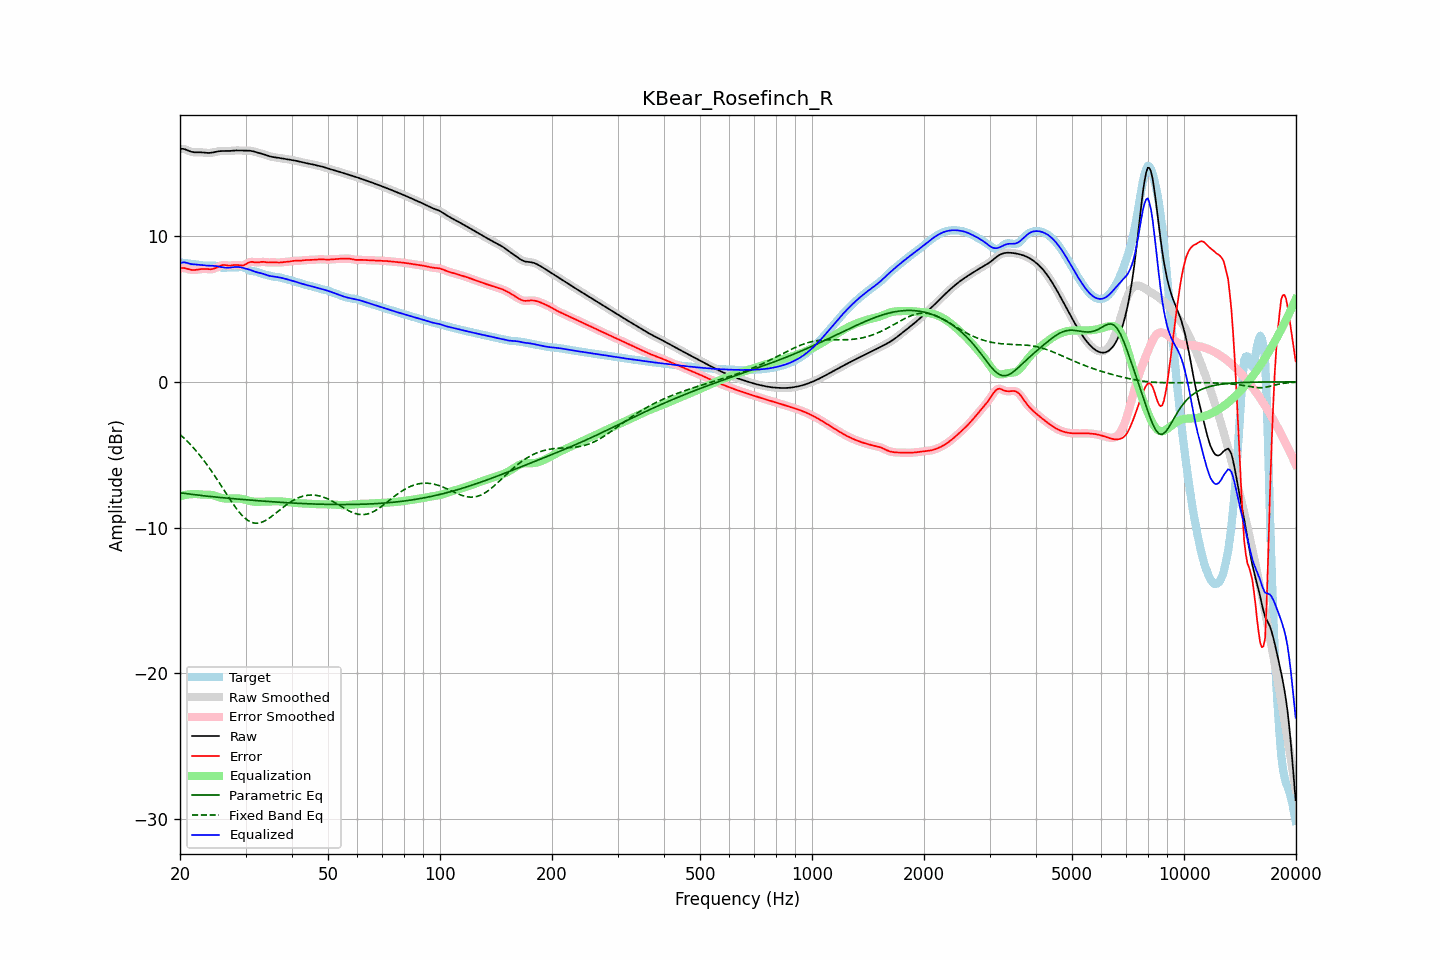

Data behind this chart, as committed beside it:
frequency, raw, error, smoothed, error_smoothed, equalization, parametric_eq, fixed_band_eq, equalized_raw, equalized_smoothed, target
20.00, 16.00, 7.80, 16.00, 7.80, -7.85, -7.61, -3.61, 8.15, 8.15, 8.20
20.20, 16.01, 7.82, 16.00, 7.82, -7.82, -7.63, -3.71, 8.19, 8.19, 8.19
20.40, 16.00, 7.82, 15.99, 7.82, -7.79, -7.64, -3.81, 8.21, 8.20, 8.18
20.61, 15.98, 7.81, 15.97, 7.81, -7.77, -7.66, -3.92, 8.21, 8.20, 8.16
20.81, 15.93, 7.78, 15.93, 7.78, -7.75, -7.67, -4.02, 8.18, 8.18, 8.15
21.02, 15.88, 7.75, 15.89, 7.75, -7.73, -7.69, -4.13, 8.15, 8.15, 8.14
21.23, 15.84, 7.71, 15.84, 7.72, -7.72, -7.70, -4.25, 8.12, 8.12, 8.12
21.44, 15.80, 7.69, 15.80, 7.69, -7.71, -7.72, -4.36, 8.09, 8.09, 8.11
21.66, 15.78, 7.68, 15.78, 7.68, -7.70, -7.73, -4.48, 8.08, 8.08, 8.10
21.87, 15.77, 7.68, 15.77, 7.68, -7.70, -7.75, -4.61, 8.07, 8.07, 8.09
22.09, 15.76, 7.69, 15.76, 7.69, -7.70, -7.76, -4.73, 8.06, 8.06, 8.07
22.31, 15.76, 7.71, 15.76, 7.71, -7.71, -7.77, -4.87, 8.06, 8.05, 8.06
22.54, 15.77, 7.73, 15.77, 7.73, -7.72, -7.79, -5.00, 8.04, 8.04, 8.04
22.76, 15.76, 7.75, 15.76, 7.75, -7.73, -7.80, -5.14, 8.03, 8.03, 8.02
22.99, 15.76, 7.76, 15.76, 7.76, -7.74, -7.81, -5.28, 8.02, 8.02, 8.00
23.22, 15.74, 7.76, 15.74, 7.76, -7.74, -7.82, -5.42, 8.00, 8.00, 7.99
23.45, 15.73, 7.75, 15.73, 7.75, -7.74, -7.84, -5.57, 7.99, 7.99, 7.98
23.69, 15.72, 7.75, 15.72, 7.74, -7.74, -7.85, -5.72, 7.98, 7.98, 7.98
23.92, 15.72, 7.74, 15.72, 7.74, -7.74, -7.86, -5.87, 7.98, 7.98, 7.99
24.16, 15.73, 7.73, 15.73, 7.74, -7.75, -7.87, -6.03, 7.98, 7.98, 7.99
24.40, 15.74, 7.75, 15.74, 7.75, -7.77, -7.88, -6.19, 7.97, 7.97, 8.00
24.65, 15.77, 7.77, 15.77, 7.77, -7.80, -7.89, -6.35, 7.97, 7.97, 8.00
24.89, 15.79, 7.81, 15.79, 7.81, -7.83, -7.91, -6.51, 7.96, 7.96, 7.98
25.14, 15.82, 7.87, 15.82, 7.87, -7.87, -7.92, -6.68, 7.94, 7.94, 7.95
25.39, 15.84, 7.93, 15.83, 7.92, -7.91, -7.93, -6.85, 7.92, 7.92, 7.91
25.65, 15.85, 7.97, 15.85, 7.97, -7.95, -7.94, -7.02, 7.90, 7.90, 7.87
25.91, 15.85, 8.01, 15.85, 8.01, -7.98, -7.95, -7.19, 7.88, 7.88, 7.85
26.16, 15.86, 8.03, 15.85, 8.02, -8.00, -7.96, -7.37, 7.86, 7.86, 7.83
26.43, 15.85, 8.02, 15.85, 8.02, -8.01, -7.97, -7.54, 7.85, 7.85, 7.83
26.69, 15.85, 8.00, 15.85, 8.01, -8.01, -7.98, -7.71, 7.84, 7.84, 7.85
26.96, 15.85, 7.99, 15.85, 7.99, -8.02, -7.99, -7.88, 7.84, 7.84, 7.86
27.23, 15.86, 7.98, 15.86, 7.99, -8.01, -8.00, -8.05, 7.84, 7.85, 7.88
27.50, 15.87, 7.99, 15.87, 8.00, -8.01, -8.01, -8.22, 7.86, 7.86, 7.88
27.77, 15.88, 8.01, 15.88, 8.01, -8.01, -8.02, -8.38, 7.87, 7.87, 7.87
28.05, 15.89, 8.03, 15.89, 8.03, -8.00, -8.03, -8.54, 7.89, 7.89, 7.86
28.33, 15.89, 8.03, 15.89, 8.03, -8.00, -8.04, -8.69, 7.89, 7.89, 7.86
28.62, 15.90, 8.03, 15.89, 8.02, -8.00, -8.05, -8.83, 7.89, 7.89, 7.87
28.90, 15.89, 8.01, 15.89, 8.01, -8.01, -8.06, -8.97, 7.88, 7.88, 7.89
29.19, 15.89, 8.00, 15.89, 7.99, -8.02, -8.07, -9.10, 7.86, 7.86, 7.89
29.48, 15.88, 7.99, 15.88, 8.00, -8.05, -8.08, -9.21, 7.84, 7.84, 7.89
29.78, 15.88, 8.03, 15.88, 8.03, -8.07, -8.09, -9.32, 7.81, 7.81, 7.85
30.08, 15.88, 8.08, 15.88, 8.09, -8.10, -8.09, -9.41, 7.78, 7.78, 7.80
30.38, 15.88, 8.15, 15.88, 8.15, -8.13, -8.10, -9.50, 7.75, 7.75, 7.73
30.68, 15.88, 8.21, 15.88, 8.20, -8.16, -8.11, -9.56, 7.71, 7.71, 7.66
30.99, 15.87, 8.24, 15.86, 8.24, -8.19, -8.12, -9.62, 7.67, 7.67, 7.62
31.30, 15.85, 8.24, 15.84, 8.24, -8.21, -8.13, -9.66, 7.63, 7.63, 7.60
31.61, 15.82, 8.22, 15.82, 8.23, -8.23, -8.14, -9.69, 7.59, 7.59, 7.59
31.93, 15.79, 8.20, 15.79, 8.21, -8.23, -8.15, -9.70, 7.55, 7.55, 7.58
32.24, 15.76, 8.20, 15.76, 8.20, -8.23, -8.16, -9.71, 7.52, 7.52, 7.55
32.57, 15.72, 8.21, 15.73, 8.21, -8.23, -8.16, -9.69, 7.49, 7.50, 7.52
32.89, 15.70, 8.23, 15.70, 8.23, -8.23, -8.17, -9.67, 7.47, 7.47, 7.47
33.22, 15.67, 8.24, 15.67, 8.24, -8.22, -8.18, -9.63, 7.45, 7.45, 7.43
33.55, 15.64, 8.24, 15.63, 8.24, -8.22, -8.19, -9.59, 7.42, 7.41, 7.39
33.89, 15.60, 8.23, 15.60, 8.23, -8.22, -8.20, -9.53, 7.38, 7.38, 7.37
34.23, 15.56, 8.21, 15.56, 8.21, -8.22, -8.20, -9.47, 7.34, 7.34, 7.35
34.57, 15.52, 8.20, 15.52, 8.20, -8.22, -8.21, -9.39, 7.30, 7.30, 7.32
34.92, 15.48, 8.20, 15.48, 8.20, -8.21, -8.22, -9.32, 7.27, 7.27, 7.28
35.27, 15.46, 8.21, 15.46, 8.20, -8.20, -8.23, -9.24, 7.25, 7.25, 7.25
35.62, 15.44, 8.21, 15.44, 8.21, -8.20, -8.24, -9.15, 7.24, 7.24, 7.23
35.97, 15.42, 8.21, 15.42, 8.21, -8.20, -8.24, -9.07, 7.22, 7.22, 7.21
... 635 more rows
